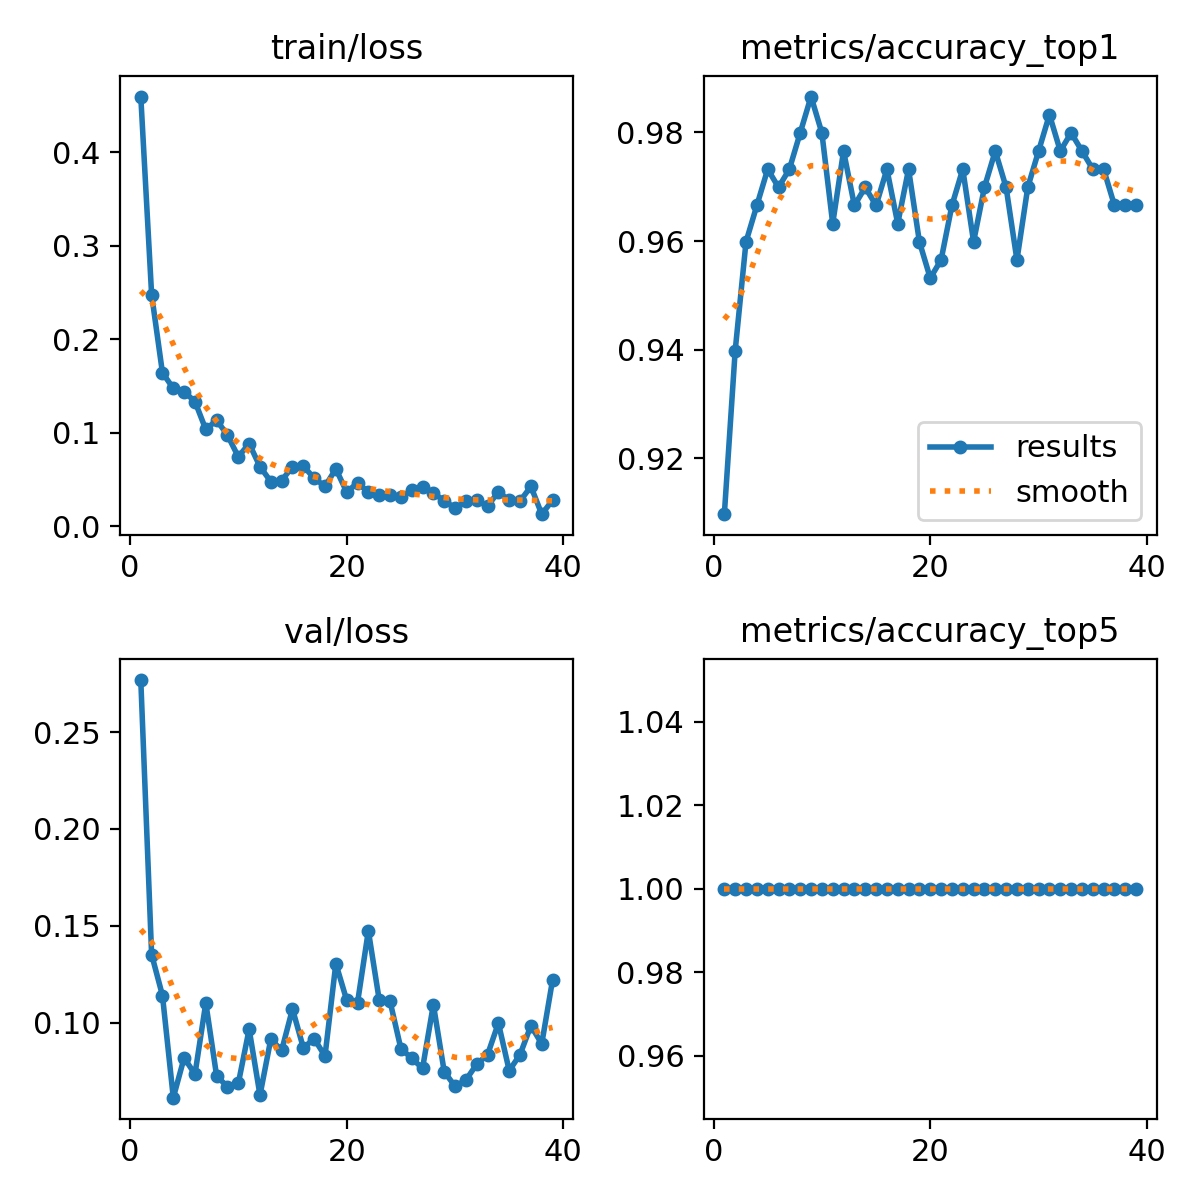

Source data for this figure (header and first rows):
epoch, time, train/loss, metrics/accuracy_top1, metrics/accuracy_top5, val/loss, lr/pg0, lr/pg1, lr/pg2, lr/pg3, lr/pg4, lr/pg5, lr/pg6, lr/pg7
1, 10.76, 0.4597, 0.9097, 1, 0.2768, 0.00164, 0.0005466, 0.00164, 0.0005466, 0.00164, 0.0005466, 0.00164, 0.0005466
2, 17.97, 0.2478, 0.9398, 1, 0.1352, 0.003274, 0.001091, 0.003274, 0.001091, 0.003274, 0.001091, 0.003274, 0.001091
3, 25.29, 0.1641, 0.9599, 1, 0.114, 0.004875, 0.001625, 0.004875, 0.001625, 0.004875, 0.001625, 0.004875, 0.001625
4, 32.54, 0.1475, 0.9666, 1, 0.06133, 0.004852, 0.001617, 0.004852, 0.001617, 0.004852, 0.001617, 0.004852, 0.001617
5, 39.9, 0.1438, 0.9732, 1, 0.08189, 0.004803, 0.001601, 0.004803, 0.001601, 0.004803, 0.001601, 0.004803, 0.001601
6, 47.06, 0.1334, 0.9699, 1, 0.07346, 0.004753, 0.001584, 0.004753, 0.001584, 0.004753, 0.001584, 0.004753, 0.001584
7, 54.17, 0.1035, 0.9732, 1, 0.1102, 0.004704, 0.001568, 0.004704, 0.001568, 0.004704, 0.001568, 0.004704, 0.001568
8, 61.42, 0.1134, 0.9799, 1, 0.07248, 0.004654, 0.001551, 0.004654, 0.001551, 0.004654, 0.001551, 0.004654, 0.001551
9, 68.62, 0.09747, 0.9866, 1, 0.06701, 0.004605, 0.001535, 0.004605, 0.001535, 0.004605, 0.001535, 0.004605, 0.001535
10, 75.53, 0.07429, 0.9799, 1, 0.06871, 0.004555, 0.001518, 0.004555, 0.001518, 0.004555, 0.001518, 0.004555, 0.001518
11, 82.9, 0.08843, 0.9632, 1, 0.09664, 0.004506, 0.001502, 0.004506, 0.001502, 0.004506, 0.001502, 0.004506, 0.001502
12, 90.03, 0.06373, 0.9766, 1, 0.06263, 0.004456, 0.001485, 0.004456, 0.001485, 0.004456, 0.001485, 0.004456, 0.001485
13, 96.98, 0.04779, 0.9666, 1, 0.09159, 0.004407, 0.001469, 0.004407, 0.001469, 0.004407, 0.001469, 0.004407, 0.001469
14, 104, 0.04887, 0.9699, 1, 0.08571, 0.004357, 0.001452, 0.004357, 0.001452, 0.004357, 0.001452, 0.004357, 0.001452
15, 111.2, 0.06378, 0.9666, 1, 0.1071, 0.004308, 0.001436, 0.004308, 0.001436, 0.004308, 0.001436, 0.004308, 0.001436
16, 118.3, 0.06432, 0.9732, 1, 0.08703, 0.004258, 0.001419, 0.004258, 0.001419, 0.004258, 0.001419, 0.004258, 0.001419
17, 125.6, 0.05143, 0.9632, 1, 0.09174, 0.004209, 0.001403, 0.004209, 0.001403, 0.004209, 0.001403, 0.004209, 0.001403
18, 132.7, 0.04267, 0.9732, 1, 0.08283, 0.004159, 0.001386, 0.004159, 0.001386, 0.004159, 0.001386, 0.004159, 0.001386
19, 139.8, 0.06137, 0.9599, 1, 0.1305, 0.00411, 0.00137, 0.00411, 0.00137, 0.00411, 0.00137, 0.00411, 0.00137
20, 146.9, 0.0367, 0.9532, 1, 0.1117, 0.00406, 0.001353, 0.00406, 0.001353, 0.00406, 0.001353, 0.00406, 0.001353
21, 154.1, 0.04624, 0.9565, 1, 0.1103, 0.004011, 0.001337, 0.004011, 0.001337, 0.004011, 0.001337, 0.004011, 0.001337
22, 161.2, 0.03677, 0.9666, 1, 0.1474, 0.003961, 0.00132, 0.003961, 0.00132, 0.003961, 0.00132, 0.003961, 0.00132
23, 168.4, 0.03378, 0.9732, 1, 0.1119, 0.003912, 0.001304, 0.003912, 0.001304, 0.003912, 0.001304, 0.003912, 0.001304
24, 175.5, 0.03388, 0.9599, 1, 0.1111, 0.003862, 0.001287, 0.003862, 0.001287, 0.003862, 0.001287, 0.003862, 0.001287
25, 182.7, 0.0315, 0.9699, 1, 0.08668, 0.003813, 0.001271, 0.003813, 0.001271, 0.003813, 0.001271, 0.003813, 0.001271
26, 189.9, 0.03825, 0.9766, 1, 0.08165, 0.003763, 0.001254, 0.003763, 0.001254, 0.003763, 0.001254, 0.003763, 0.001254
27, 197.1, 0.0425, 0.9699, 1, 0.07649, 0.003714, 0.001238, 0.003714, 0.001238, 0.003714, 0.001238, 0.003714, 0.001238
28, 204.1, 0.03538, 0.9565, 1, 0.1093, 0.003664, 0.001221, 0.003664, 0.001221, 0.003664, 0.001221, 0.003664, 0.001221
29, 211.4, 0.02735, 0.9699, 1, 0.0748, 0.003615, 0.001205, 0.003615, 0.001205, 0.003615, 0.001205, 0.003615, 0.001205
30, 218.8, 0.01946, 0.9766, 1, 0.06718, 0.003565, 0.001188, 0.003565, 0.001188, 0.003565, 0.001188, 0.003565, 0.001188
31, 226, 0.02662, 0.9833, 1, 0.07044, 0.003516, 0.001172, 0.003516, 0.001172, 0.003516, 0.001172, 0.003516, 0.001172
32, 232.8, 0.02783, 0.9766, 1, 0.07859, 0.003466, 0.001155, 0.003466, 0.001155, 0.003466, 0.001155, 0.003466, 0.001155
33, 240.1, 0.02153, 0.9799, 1, 0.08351, 0.003417, 0.001139, 0.003417, 0.001139, 0.003417, 0.001139, 0.003417, 0.001139
34, 247.2, 0.03674, 0.9766, 1, 0.09983, 0.003367, 0.001122, 0.003367, 0.001122, 0.003367, 0.001122, 0.003367, 0.001122
35, 254.4, 0.02761, 0.9732, 1, 0.07527, 0.003318, 0.001106, 0.003318, 0.001106, 0.003318, 0.001106, 0.003318, 0.001106
36, 261.4, 0.02689, 0.9732, 1, 0.0836, 0.003268, 0.001089, 0.003268, 0.001089, 0.003268, 0.001089, 0.003268, 0.001089
37, 268.6, 0.04261, 0.9666, 1, 0.09849, 0.003219, 0.001073, 0.003219, 0.001073, 0.003219, 0.001073, 0.003219, 0.001073
38, 275.8, 0.01291, 0.9666, 1, 0.0891, 0.003169, 0.001056, 0.003169, 0.001056, 0.003169, 0.001056, 0.003169, 0.001056
39, 283, 0.02785, 0.9666, 1, 0.1221, 0.00312, 0.00104, 0.00312, 0.00104, 0.00312, 0.00104, 0.00312, 0.00104
